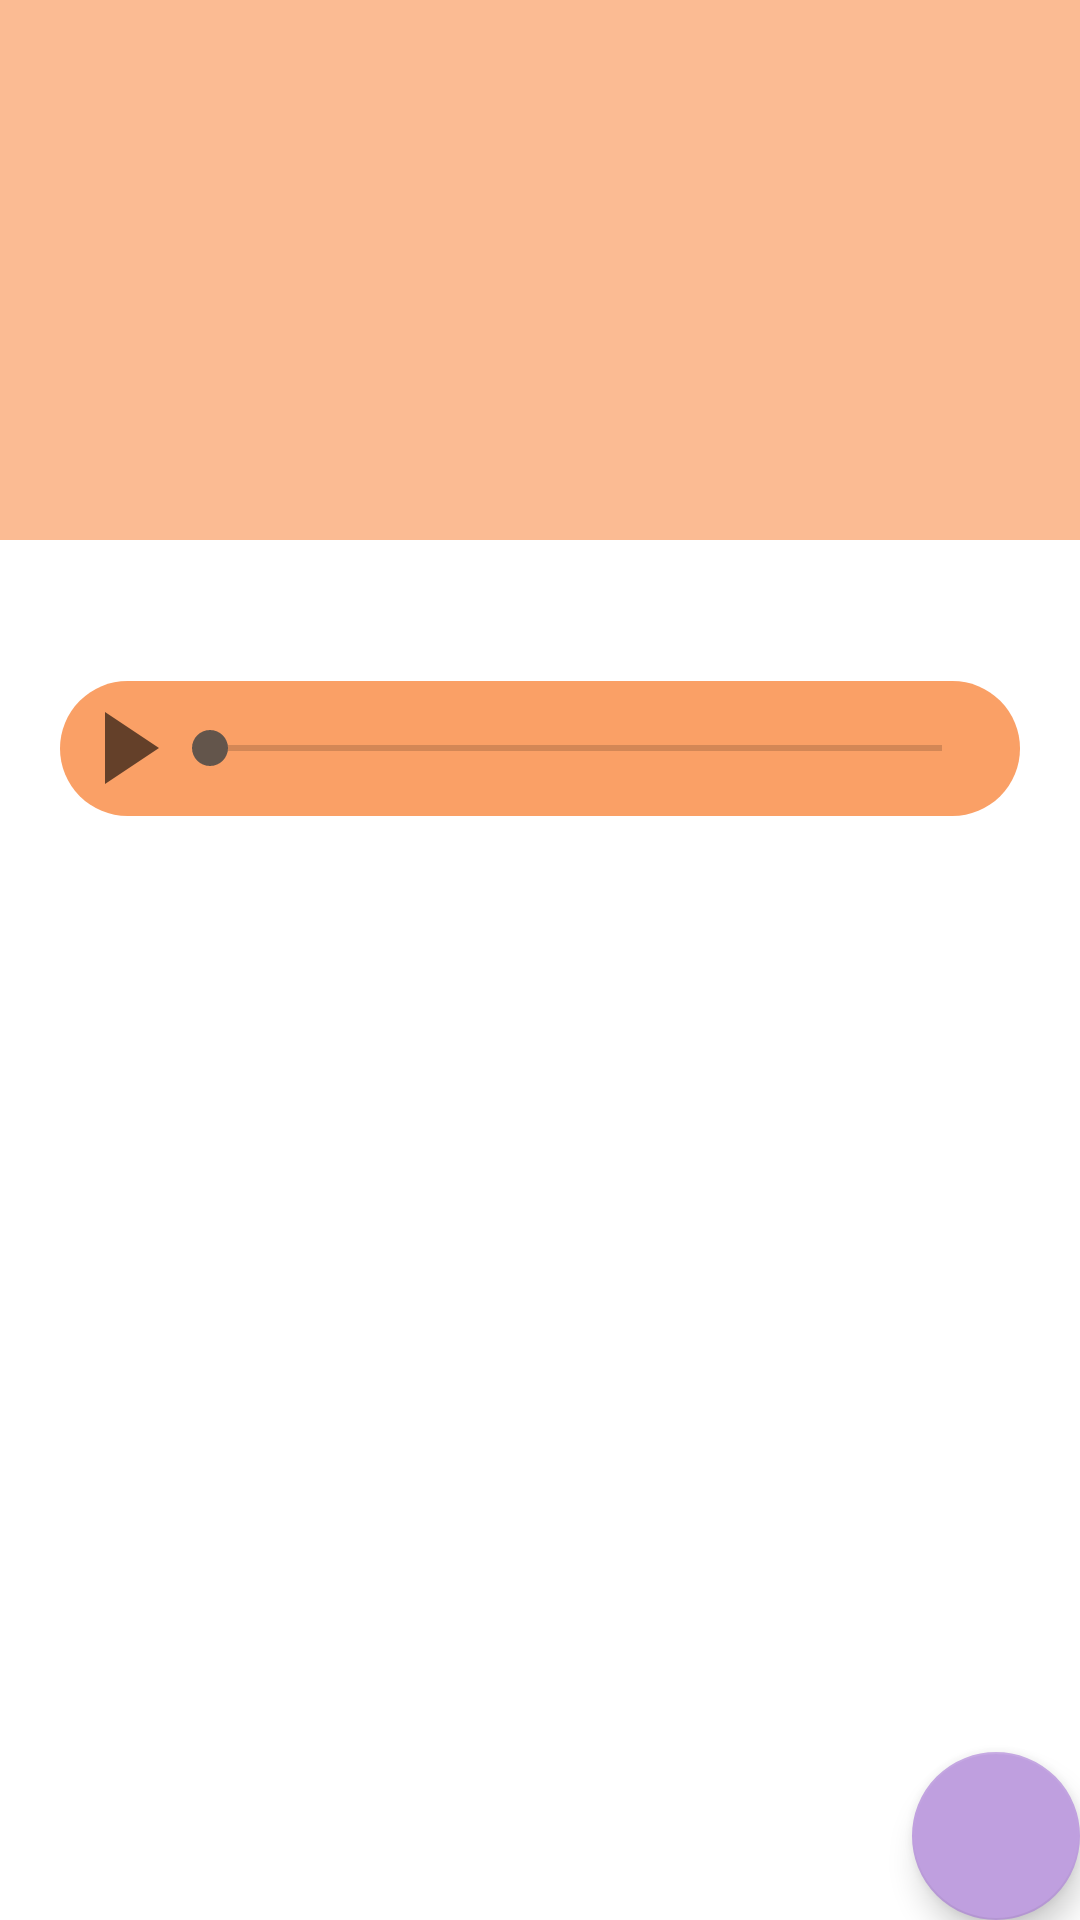

This screen was rendered from an Android layout file. Write that file and the resources it references.
<!-- AndroidManifest.xml: activity theme SongActivityTheme -->
<!-- res/layout/activity_song.xml -->
<?xml version="1.0" encoding="utf-8"?>
<androidx.coordinatorlayout.widget.CoordinatorLayout
    xmlns:android="http://schemas.android.com/apk/res/android"
    android:layout_width="match_parent"
    android:layout_height="match_parent"
    xmlns:app="http://schemas.android.com/apk/res-auto"
    xmlns:tools="http://schemas.android.com/tools"
    android:fitsSystemWindows="true"
    android:background="?android:colorBackground"
    tools:context=".SongActivity">

    <com.google.android.material.appbar.AppBarLayout
        android:layout_width="match_parent"
        android:layout_height="180dp"
        android:elevation="5dp"
        android:fitsSystemWindows="true">

        <com.google.android.material.appbar.CollapsingToolbarLayout
            android:id="@+id/sing_coll_toolbar"
            android:layout_width="match_parent"
            android:layout_height="match_parent"
            android:fitsSystemWindows="true"
            android:elevation="5dp"
            app:expandedTitleMarginStart="30dp"
            app:expandedTitleMarginEnd="?attr/actionBarSize"
            app:layout_scrollFlags="scroll|exitUntilCollapsed">

            <androidx.appcompat.widget.Toolbar
                android:id="@+id/sing_toolbar"
                android:elevation="5dp"
                android:layout_width="match_parent"
                android:layout_height="?attr/actionBarSize"
                app:layout_collapseMode="pin"/>
        </com.google.android.material.appbar.CollapsingToolbarLayout>
    </com.google.android.material.appbar.AppBarLayout>

    <androidx.core.widget.NestedScrollView
        android:layout_width="match_parent"
        android:layout_height="match_parent"
        app:layout_behavior="@string/appbar_scrolling_view_behavior">

        <LinearLayout
            android:layout_width="match_parent"
            android:layout_height="match_parent"
            android:orientation="vertical">

            <TextView
                android:id="@+id/song_text"
                android:layout_width="match_parent"
                android:layout_height="wrap_content"
                android:textSize="20sp"
                android:lineSpacingExtra="8dp"
                android:padding="@dimen/activity_horizontal_margin"/>

            <LinearLayout
                android:id="@+id/song_player"
                android:orientation="horizontal"
                android:layout_width="match_parent"
                android:layout_height="45dp"
                android:background="@drawable/rounded_corners"
                android:layout_marginHorizontal="20dp"
                android:layout_marginVertical="20dp"
                android:paddingStart="10dp"
                android:paddingEnd="10dp">

                <ImageButton
                    android:id="@+id/play_button"
                    android:layout_width="wrap_content"
                    android:layout_height="wrap_content"
                    android:layout_gravity="center"
                    android:src="@drawable/ic_baseline_play_arrow_24"
                    android:background="?attr/colorPrimaryDark"/>
                <SeekBar
                    android:id="@+id/song_bar"
                    android:layout_width="match_parent"
                    android:layout_height="wrap_content"
                    android:layout_gravity="center" />
            </LinearLayout>

            <ImageView
                android:id="@+id/notes_image"
                android:layout_width="match_parent"
                android:layout_height="wrap_content"
                android:layout_gravity="center"
                android:layout_marginHorizontal="10dp"
                android:layout_marginBottom="20dp" />
        </LinearLayout>
    </androidx.core.widget.NestedScrollView>
    <com.google.android.material.floatingactionbutton.FloatingActionButton
        android:id="@+id/sing_fab"
        android:layout_width="wrap_content"
        android:layout_height="wrap_content"
        android:layout_gravity="bottom|end"
        android:layout_margin="@dimen/activity_horizontal_margin"
        android:elevation="5dp"
        android:src="@drawable/ic_baseline_music_note_24" />
</androidx.coordinatorlayout.widget.CoordinatorLayout>
<!-- resources referenced by this layout -->
<resources>
  <!-- drawable ic_baseline_play_arrow_24 (drawable) -->
  <vector xmlns:android="http://schemas.android.com/apk/res/android"
      android:width="24dp"
      android:height="24dp"
      android:viewportWidth="24"
      android:viewportHeight="24"
      android:tint="?attr/colorControlNormal">
    <group
        android:name="rotationGroup"
        android:pivotX="@integer/button_center_x"
        android:pivotY="@integer/button_center_y"
        android:rotation="0">
    <path
        android:name="play"
        android:fillColor="?attr/colorPrimaryDark"
        android:pathData="@string/play_path" />
    </group>
  </vector>
  <!-- drawable rounded_corners (drawable) -->
  <?xml version="1.0" encoding="utf-8"?>
  <shape xmlns:android="http://schemas.android.com/apk/res/android">
      <corners android:radius="24dp"/>
      <solid android:color="?attr/colorPrimaryDark" />
  </shape>
  <style name="SongActivityTheme" parent="BaseSongActivityTheme">
          <item name="colorPrimary">@color/pink_200</item>
          <item name="colorPrimaryDark">@color/pink_500</item>
          <item name="colorSecondary">@color/ametist_200</item>
          <item name="colorControlActivated">@color/brown</item>
      </style>
  <string name="play_path">M5,0 L5,24 23,12 5,0 M16,0 L16,0 16,0 16,0</string>
  <style name="BaseSongActivityTheme" parent="Theme.Chorus">
          <item name="windowNoTitle">true</item>
  
          <item name="android:windowActivityTransitions">true</item>
  
          
          <item name="contentScrim">?attr/colorPrimaryDark</item>
          <item name="statusBarScrim">?attr/colorPrimaryDark</item>
  
          
          <item name="android:statusBarColor" tools:targetApi="l">@android:color/transparent</item>
      </style>
  <color name="pink_200">#FBBB93</color>
  <color name="pink_500">#FAA066</color>
  <color name="ametist_200">#bf9fdf</color>
  <color name="brown">#63554B</color>
  <style name="Theme.Chorus" parent="BaseApplicationTheme">
          
          <item name="colorPrimary">@color/ametist_500</item>
          <item name="colorAccent">?attr/colorPrimary</item>
      </style>
  <style name="BaseApplicationTheme" parent="Theme.MaterialComponents.DayNight.DarkActionBar">
          
          <item name="android:statusBarColor" tools:targetApi="l">?attr/colorPrimary</item>
  
          <item name="android:windowActivityTransitions">true</item>
  
          <item name="android:windowSharedElementsUseOverlay">false</item>
  
          
          <item name="actionBarStyle">@style/SongActionBar</item>
          <item name="seekBarStyle">@style/SongSeekBar</item>
          <item name="tabStyle">@style/SongTab</item>
      </style>
  <color name="ametist_500">#9966CC</color>
  <style name="SongActionBar" parent="ThemeOverlay.MaterialComponents.Dark.ActionBar">
          <item name="background">?attr/colorPrimary</item>
          <item name="displayOptions">showTitle</item>
      </style>
  <style name="SongSeekBar" parent="Widget.AppCompat.SeekBar">
          <item name="android:progressTint">?attr/colorControlActivated</item>
      </style>
  <style name="SongTab" parent="Widget.MaterialComponents.TabLayout">
          <item name="android:background">?attr/colorPrimary</item>
          <item name="tabTextColor">@color/gray</item>
          <item name="tabIndicatorColor">@color/pink_700</item>
          <item name="tabSelectedTextColor">@color/white</item>
      </style>
  <color name="gray">#C7C7C7</color>
  <color name="pink_700">#EB5757</color>
  <color name="white">#FFFFFFFF</color>
</resources>
